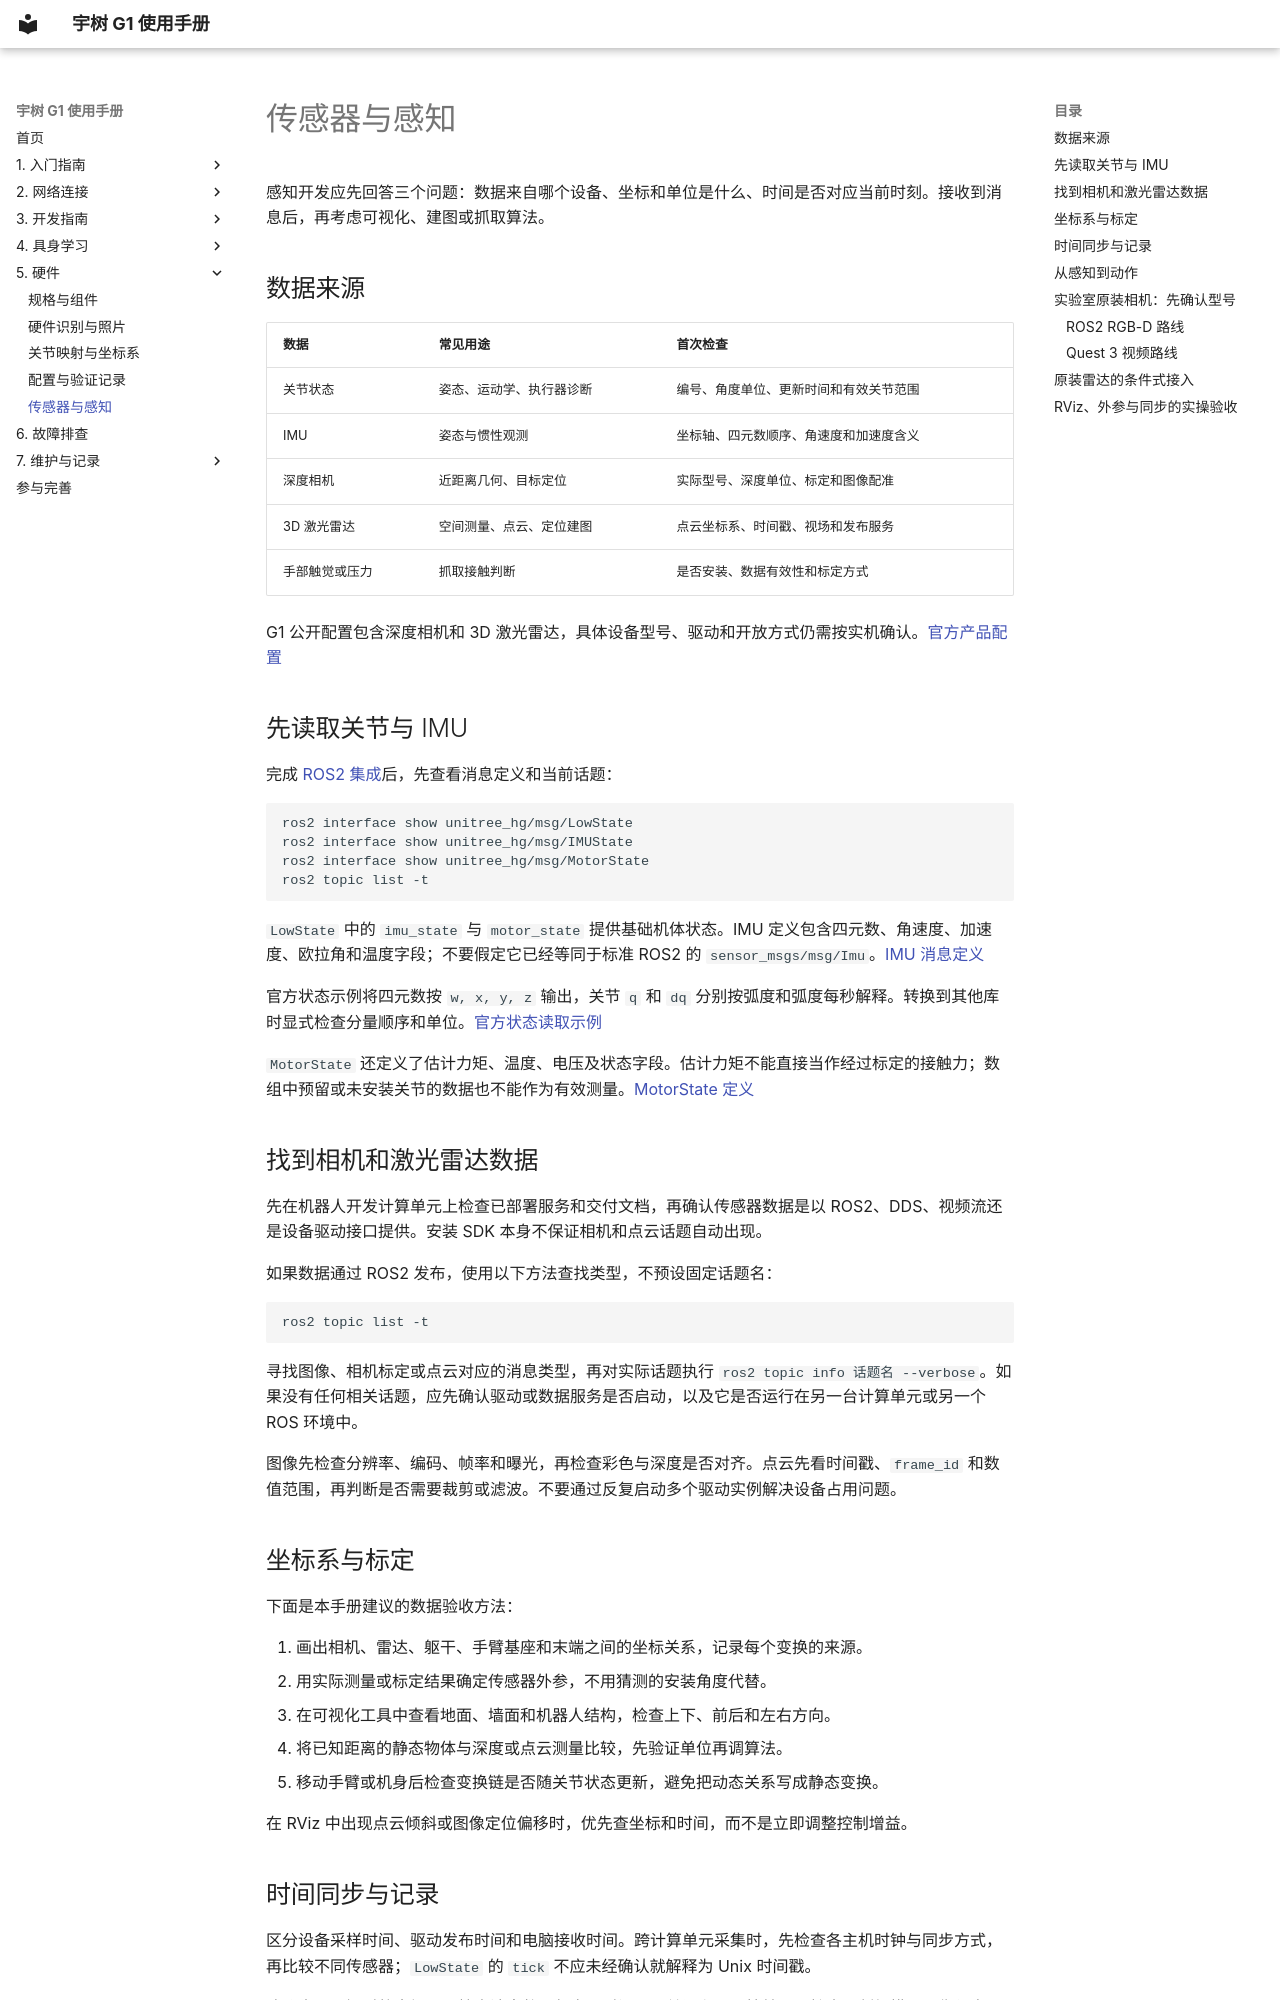

repository: yfrobotics/unitree-g1-handbook · page: hardware/sensors/index.html · generator: mkdocs

# 传感器与感知

感知开发应先回答三个问题：数据来自哪个设备、坐标和单位是什么、时间是否对应当前时刻。接收到消息后，再考虑可视化、建图或抓取算法。

## 数据来源

| 数据 | 常见用途 | 首次检查 |
| --- | --- | --- |
| 关节状态 | 姿态、运动学、执行器诊断 | 编号、角度单位、更新时间和有效关节范围 |
| IMU | 姿态与惯性观测 | 坐标轴、四元数顺序、角速度和加速度含义 |
| 深度相机 | 近距离几何、目标定位 | 实际型号、深度单位、标定和图像配准 |
| 3D 激光雷达 | 空间测量、点云、定位建图 | 点云坐标系、时间戳、视场和发布服务 |
| 手部触觉或压力 | 抓取接触判断 | 是否安装、数据有效性和标定方式 |

G1 公开配置包含深度相机和 3D 激光雷达，具体设备型号、驱动和开放方式仍需按实机确认。[官方产品配置](https://www.unitree.com/g1/)

## 先读取关节与 IMU

完成 [ROS2 集成](../development/ros2.md)后，先查看消息定义和当前话题：

```bash
ros2 interface show unitree_hg/msg/LowState
ros2 interface show unitree_hg/msg/IMUState
ros2 interface show unitree_hg/msg/MotorState
ros2 topic list -t
```

`LowState` 中的 `imu_state` 与 `motor_state` 提供基础机体状态。IMU 定义包含四元数、角速度、加速度、欧拉角和温度字段；不要假定它已经等同于标准 ROS2 的 `sensor_msgs/msg/Imu`。[IMU 消息定义](https://github.com/unitreerobotics/unitree_ros2/blob/master/cyclonedds_ws/src/unitree/unitree_hg/msg/IMUState.msg)

官方状态示例将四元数按 `w, x, y, z` 输出，关节 `q` 和 `dq` 分别按弧度和弧度每秒解释。转换到其他库时显式检查分量顺序和单位。[官方状态读取示例](https://github.com/unitreerobotics/unitree_ros2/blob/master/example/src/src/read_low_state_hg.cpp)

`MotorState` 还定义了估计力矩、温度、电压及状态字段。估计力矩不能直接当作经过标定的接触力；数组中预留或未安装关节的数据也不能作为有效测量。[MotorState 定义](https://github.com/unitreerobotics/unitree_ros2/blob/master/cyclonedds_ws/src/unitree/unitree_hg/msg/MotorState.msg)

## 找到相机和激光雷达数据

先在机器人开发计算单元上检查已部署服务和交付文档，再确认传感器数据是以 ROS2、DDS、视频流还是设备驱动接口提供。安装 SDK 本身不保证相机和点云话题自动出现。

如果数据通过 ROS2 发布，使用以下方法查找类型，不预设固定话题名：

```bash
ros2 topic list -t
```

寻找图像、相机标定或点云对应的消息类型，再对实际话题执行 `ros2 topic info 话题名 --verbose`。如果没有任何相关话题，应先确认驱动或数据服务是否启动，以及它是否运行在另一台计算单元或另一个 ROS 环境中。

图像先检查分辨率、编码、帧率和曝光，再检查彩色与深度是否对齐。点云先看时间戳、`frame_id` 和数值范围，再判断是否需要裁剪或滤波。不要通过反复启动多个驱动实例解决设备占用问题。

## 坐标系与标定

下面是本手册建议的数据验收方法：

1. 画出相机、雷达、躯干、手臂基座和末端之间的坐标关系，记录每个变换的来源。
2. 用实际测量或标定结果确定传感器外参，不用猜测的安装角度代替。
3. 在可视化工具中查看地面、墙面和机器人结构，检查上下、前后和左右方向。
4. 将已知距离的静态物体与深度或点云测量比较，先验证单位再调算法。
5. 移动手臂或机身后检查变换链是否随关节状态更新，避免把动态关系写成静态变换。

在 RViz 中出现点云倾斜或图像定位偏移时，优先查坐标和时间，而不是立即调整控制增益。

## 时间同步与记录

区分设备采样时间、驱动发布时间和电脑接收时间。跨计算单元采集时，先检查各主机时钟与同步方式，再比较不同传感器；`LowState` 的 `tick` 不应未经确认就解释为 Unix 时间戳。

建议先记录短时静态场景，检查消息数、频率、时间是否单调和是否掉帧，再扩大录制规模。图像与点云的数据量较大，先用 `df -h` 检查磁盘余量。

录包方法和回放注意事项见 [ROS2 页面](../development/ros2.md)。记录模型版本、相机内外参、采样配置和环境信息，才能让离线结果与实机实验对应。

## 从感知到动作

感知输出进入抓取或导航控制前，应检查置信度、数据新鲜度、坐标变换和目标可达性。先在静态数据上验证，再用[仿真](../development/simulation.md)测试闭环流程；传感器暂时失效时应有明确的停止或等待行为。

遇到无数据、频率异常或坐标错误，继续阅读[故障排查](../troubleshooting.md)。
